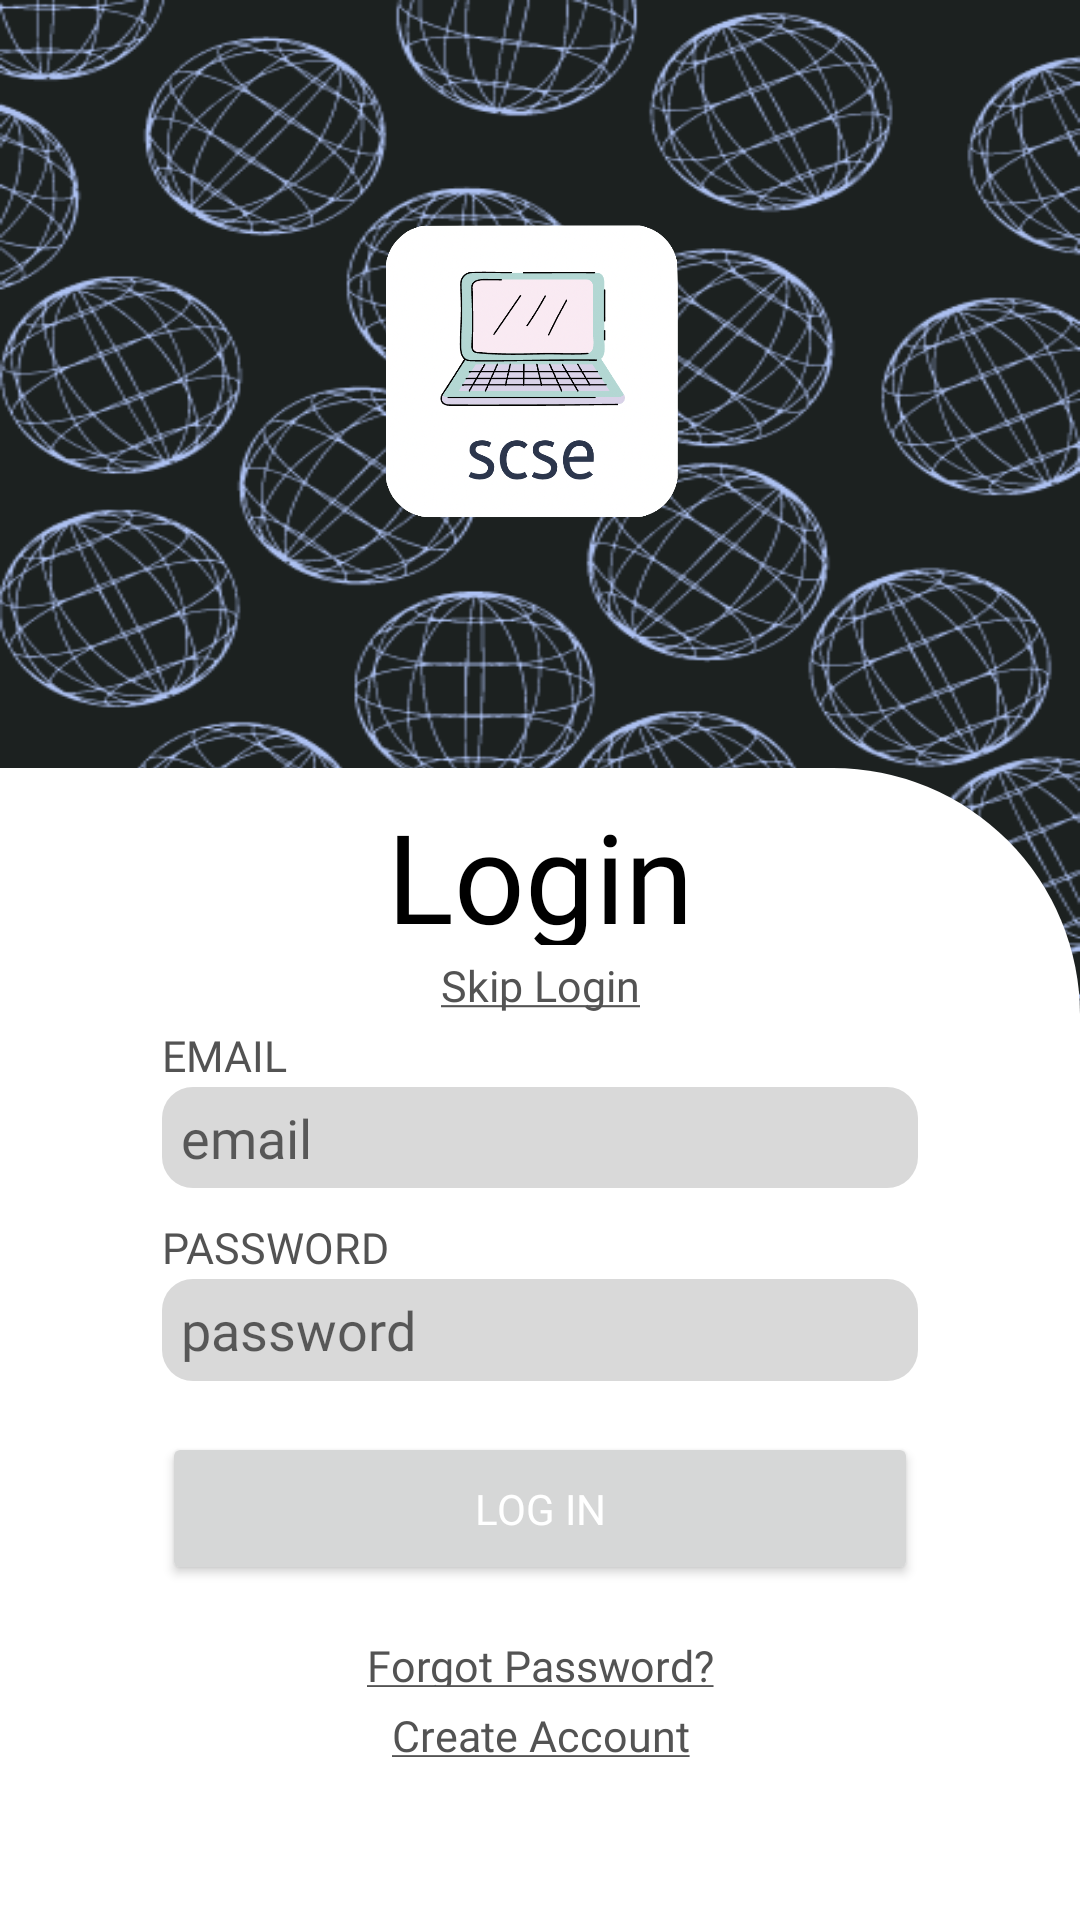

Produce the Android XML layout that renders to this screen, including the resource entries it uses.
<!-- AndroidManifest.xml: application theme Theme.SCSEBuddy -->
<!-- res/layout/activity_login.xml -->
<?xml version="1.0" encoding="utf-8"?>
<androidx.constraintlayout.widget.ConstraintLayout xmlns:android="http://schemas.android.com/apk/res/android"
    xmlns:app="http://schemas.android.com/apk/res-auto"
    xmlns:tools="http://schemas.android.com/tools"
    android:layout_width="match_parent"
    android:layout_height="match_parent"
    tools:context=".LoginActivity">

    <LinearLayout
        android:layout_width="match_parent"
        android:layout_height="match_parent"
        android:adjustViewBounds="true"
        android:background="@drawable/background"
        android:fillViewport="true"
        android:orientation="vertical"
        android:weightSum="100">

        <LinearLayout
            android:layout_width="match_parent"
            android:layout_height="match_parent"
            android:layout_gravity="center"
            android:layout_weight="60"
            android:orientation="horizontal"
            android:weightSum="100">

            <FrameLayout
                android:layout_width="0dp"
                android:layout_height="match_parent"
                android:layout_weight="32.5">

            </FrameLayout>

            <ImageView

                android:id="@+id/imageView2"
                android:layout_width="0dp"
                android:layout_height="match_parent"
                android:layout_weight="35"
                app:srcCompat="@drawable/logo" />

            <FrameLayout
                android:layout_width="0dp"
                android:layout_height="match_parent"
                android:layout_weight="32.5">

            </FrameLayout>
        </LinearLayout>

        <LinearLayout
            android:layout_width="match_parent"
            android:layout_height="match_parent"
            android:layout_weight="40"
            android:background="@drawable/login_layout"
            android:gravity="center"
            android:orientation="vertical"
            android:weightSum="100">


            <LinearLayout
                android:layout_width="match_parent"
                android:layout_height="0dp"
                android:layout_weight="90"
                android:orientation="horizontal"
                android:weightSum="100">

                <FrameLayout
                    android:layout_width="0dp"
                    android:layout_height="match_parent"
                    android:layout_weight="15">

                </FrameLayout>

                <LinearLayout
                    android:layout_width="0dp"
                    android:layout_height="match_parent"
                    android:layout_weight="70"
                    android:orientation="vertical"
                    android:weightSum="100">

                    <FrameLayout
                        android:layout_width="match_parent"
                        android:layout_height="0dp"
                        android:layout_weight="2.5" />

                    <TextView
                        android:layout_width="match_parent"
                        android:layout_height="0dp"
                        android:layout_weight="15"
                        android:fontFamily="@font/aileron_heavy"
                        android:gravity="center"
                        android:text="Login"
                        android:textColor="@color/black"
                        android:textSize="20pt" />

                    <TextView
                        android:id="@+id/skipTextView"
                        android:layout_width="match_parent"
                        android:layout_height="0dp"
                        android:layout_gravity="center"
                        android:layout_weight="8"
                        android:clickable="true"
                        android:fontFamily="@font/poppins_light"
                        android:gravity="center"
                        android:onClick="skipLogin"
                        android:text="@string/skip_login"
                        android:textColor="@color/grey_text"
                        android:textSize="7pt"
                        tools:ignore="TouchTargetSizeCheck" />

                    <TextView
                        android:layout_width="match_parent"
                        android:layout_height="0dp"
                        android:layout_weight="6"
                        android:fontFamily="@font/poppins_medium"
                        android:text="EMAIL"
                        android:textColor="@color/grey_text"
                        android:textSize="7pt" />

                    <EditText
                        android:id="@+id/editTextEmail"
                        android:layout_width="match_parent"
                        android:layout_height="0dp"
                        android:layout_weight="10"
                        android:background="@drawable/text_input_design"
                        android:ems="10"
                        android:paddingLeft="3pt"
                        android:hint="email"
                        android:fontFamily="@font/poppins_medium"
                        android:inputType="textEmailAddress" />

                    <FrameLayout
                        android:layout_width="match_parent"
                        android:layout_height="0dp"
                        android:layout_weight="3" />

                    <TextView
                        android:layout_width="match_parent"
                        android:layout_height="0dp"
                        android:layout_weight="6"
                        android:fontFamily="@font/poppins_medium"
                        android:text="PASSWORD"
                        android:textColor="@color/grey_text"
                        android:textSize="7pt" />

                    <EditText
                        android:id="@+id/editTextPassword"
                        android:layout_width="match_parent"
                        android:layout_height="0dp"
                        android:layout_weight="10"
                        android:paddingLeft="3pt"
                        android:hint="password"
                        android:background="@drawable/text_input_design"
                        android:ems="10"
                        android:fontFamily="@font/poppins_medium"
                        android:inputType="textPassword" />

                    <FrameLayout
                        android:layout_width="match_parent"
                        android:layout_height="0dp"
                        android:layout_weight="5" />

                    <Button
                        android:id="@+id/loginButton"
                        android:layout_width="match_parent"
                        android:layout_height="0dp"
                        android:layout_weight="15"
                        android:fontFamily="@font/poppins_medium"
                        android:text="Log In"
                        android:onClick="loginAcc"
                        android:textColor="@color/white" />

                    <FrameLayout
                        android:layout_width="match_parent"
                        android:layout_height="0dp"
                        android:layout_weight="5" />

                    <TextView
                        android:id="@+id/forgotPasswordTextView"
                        android:layout_width="match_parent"
                        android:layout_height="0dp"
                        android:layout_gravity="center"
                        android:layout_weight="5"
                        android:clickable="true"
                        android:fontFamily="@font/poppins_light"
                        android:gravity="center"
                        android:onClick="forgetPW"
                        android:text="@string/forgot_password"
                        android:textColor="@color/grey_text"
                        android:textSize="7pt"
                        tools:ignore="TouchTargetSizeCheck"
                        android:layout_marginBottom="3pt"/>

                    <TextView
                        android:id="@+id/createAccountTextView"
                        android:layout_width="match_parent"
                        android:layout_height="0dp"
                        android:layout_gravity="center"
                        android:layout_weight="5"
                        android:clickable="true"
                        android:fontFamily="@font/poppins_light"
                        android:gravity="center"
                        android:onClick="createAcc"
                        android:text="@string/create_account"
                        android:textColor="@color/grey_text"
                        android:textSize="7pt"
                        tools:ignore="TouchTargetSizeCheck" />

                </LinearLayout>

                <FrameLayout
                    android:layout_width="0dp"
                    android:layout_height="match_parent"
                    android:layout_weight="15">

                </FrameLayout>

            </LinearLayout>

            <FrameLayout
                android:layout_width="match_parent"
                android:layout_height="0dp"
                android:layout_weight="10">

            </FrameLayout>

        </LinearLayout>
    </LinearLayout>
</androidx.constraintlayout.widget.ConstraintLayout>
<!-- resources referenced by this layout -->
<resources>
  <color name="black">#FF000000</color>
  <color name="grey_text">#535353</color>
  <color name="white">#FFFFFFFF</color>
  <!-- drawable background: png bitmap (drawable, 266333 bytes) -->
  <!-- drawable login_layout (drawable-v24) -->
  <?xml version="1.0" encoding="UTF-8"?>
  <shape  xmlns:android="http://schemas.android.com/apk/res/android">
      <solid android:color="#FFFFFF"/>
      <corners android:topRightRadius="40pt"/>
  </shape>
  <!-- drawable logo: png bitmap (drawable, 149747 bytes) -->
  <!-- drawable text_input_design (drawable) -->
  <?xml version="1.0" encoding="utf-8"?>
  <shape  xmlns:android="http://schemas.android.com/apk/res/android">
      <solid android:color="@color/input_grey"/>
      <corners android:radius="5pt"/>
  </shape>
  <string name="create_account">
          <u>Create Account</u>
      </string>
  <string name="forgot_password">
          <u>Forgot Password?</u>
      </string>
  <string name="skip_login">
          <u>Skip Login</u>
      </string>
  <style name="Theme.SCSEBuddy" parent="Theme.MaterialComponents.DayNight.NoActionBar">
          
          <item name="colorPrimary">@color/custom_black</item>
          <item name="colorPrimaryVariant">@color/custom_black</item>
          <item name="colorOnPrimary">@color/custom_black</item>
          
          <item name="colorSecondary">@color/teal_200</item>
          <item name="colorSecondaryVariant">@color/teal_700</item>
          <item name="colorOnSecondary">@color/black</item>
          
          <item name="android:statusBarColor" tools:targetApi="l">?attr/colorPrimaryVariant</item>
          
      </style>
  <color name="input_grey">#d9d9d9</color>
  <color name="custom_black">#1C2120</color>
  <color name="teal_200">#FF03DAC5</color>
  <color name="teal_700">#FF018786</color>
</resources>
